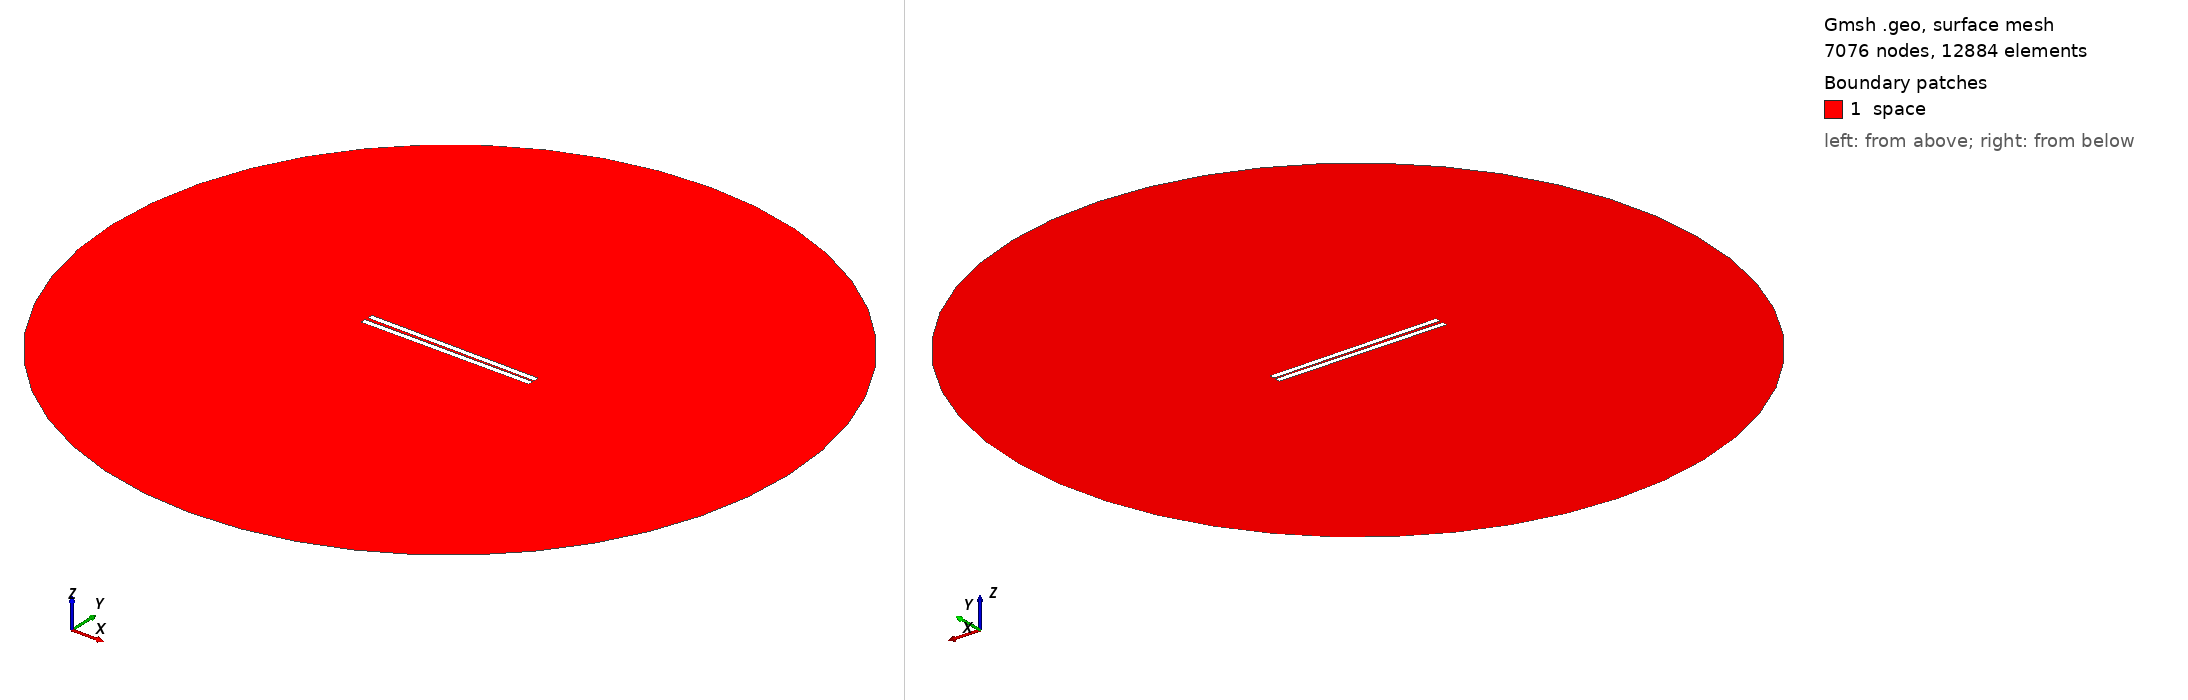

Gmsh geometry script, surface-meshed: 7076 nodes, 12884 surface elements. Boundary patches (legend numbers): 1 space. Left view from above one corner, right view from below the opposite corner. Legend entries are the model's physical surfaces. The drawing asked Gmsh for element sizes between 1% and 20% of the model's largest extent; the script's own settings can give other sizes.

=== 508.geo (drawn) ===
// Set the geometry kernel
SetFactory("OpenCASCADE");

//---------------------------------------
// Rectangles
//---------------------------------------

// Rectangle 1 (top)
Point(1) = {-49.62222222222222, 0.75, 0, 1.0};
Point(2) = {49.62222222222222, 0.75, 0, 1.0};
Point(3) = {49.62222222222222, 3.9944444444444445, 0, 1.0};
Point(4) = {-49.62222222222222, 3.9944444444444445, 0, 1.0};

Line(1) = {1, 2};
Line(2) = {2, 3};
Line(3) = {3, 4};
Line(4) = {4, 1};

Line Loop(1) = {1, 2, 3, 4};
Plane Surface(1) = {1};

Rotate { {0, 0, 1}, {0,  0.75,  0}, -0.01 } {
  Surface{1};
}

// Rectangle 2 (bottom)
Point(5) = {-49.62222222222222, -0.75, 0, 1.0};
Point(6) = {49.62222222222222, -0.75, 0, 1.0};
Point(7) = {49.62222222222222, -3.9944444444444445, 0, 1.0};
Point(8) = {-49.62222222222222, -3.9944444444444445, 0, 1.0};

Line(5) = {5, 6};
Line(6) = {6, 7};
Line(7) = {7, 8};
Line(8) = {8, 5};

Line Loop(2) = {5, 6, 7, 8};
Plane Surface(2) = {2}; 


//---------------------------------------
// Circle
//---------------------------------------

// Define points
Point(9) = {0, 0, 0};        // Center
Point(10) = {200, 0, 0};     // Start point
Point(11) = {0, 200, 0};     // 90 degrees
Point(12) = {-200, 0, 0};    // 180 degrees
Point(13) = {0, -200, 0};    // 270 degrees

// Define circle arcs (each needs start, center, end)
Circle(9) = {10, 9, 11};
Circle(10) = {11, 9, 12};
Circle(11) = {12, 9, 13};
Circle(12) = {13, 9, 10};

// Define curve loop and surface if needed
Curve Loop(3) = {9, 10, 11, 12};
Surface(3) = {3};

//---------------------------------------
// Define Physical Groups
//---------------------------------------                

//--- Physical Curves
// Physical groups for boundaries
Physical Line("force_segment", 10) = {1};
Physical Line("upper_plate", 11) = {2, 3, 4};
Physical Line("lower_plate", 12) = {5, 6, 7, 8};
Physical Line("boundary", 20) = {9, 10, 11, 12};

// Subtract Rectangles from Circle
BooleanDifference{ Surface{3}; Delete; }{ Surface{1}; Surface{2}; Delete; }
//--- Physical Surfaces
Physical Surface("space", 30) = {3};


//---------------------------------------
// Fine mesh near the plates
//--------------------------------------- 

// Define a distance field for mesh refinement
Field[1] = Distance;
Field[1].CurvesList = {1, 2, 3, 4, 5, 6, 7, 8};  // Rectangle curves
Field[1].NumPointsPerCurve = 200;

c = 0.3;
// Define threshold field to control mesh size based on distance to attractor
Field[2] = Threshold;
Field[2].IField = 1;
Field[2].LcMin = c; // Minimum element size near the attractor
Field[2].LcMax = 100*c;  // Maximum element size away from the attractor
Field[2].DistMin = 0.01;
Field[2].DistMax = 40;

Background Field = 2;

//---------------------------------------
// 6. Generate the Mesh
//---------------------------------------
Mesh 2;  // 2D mesh generation
